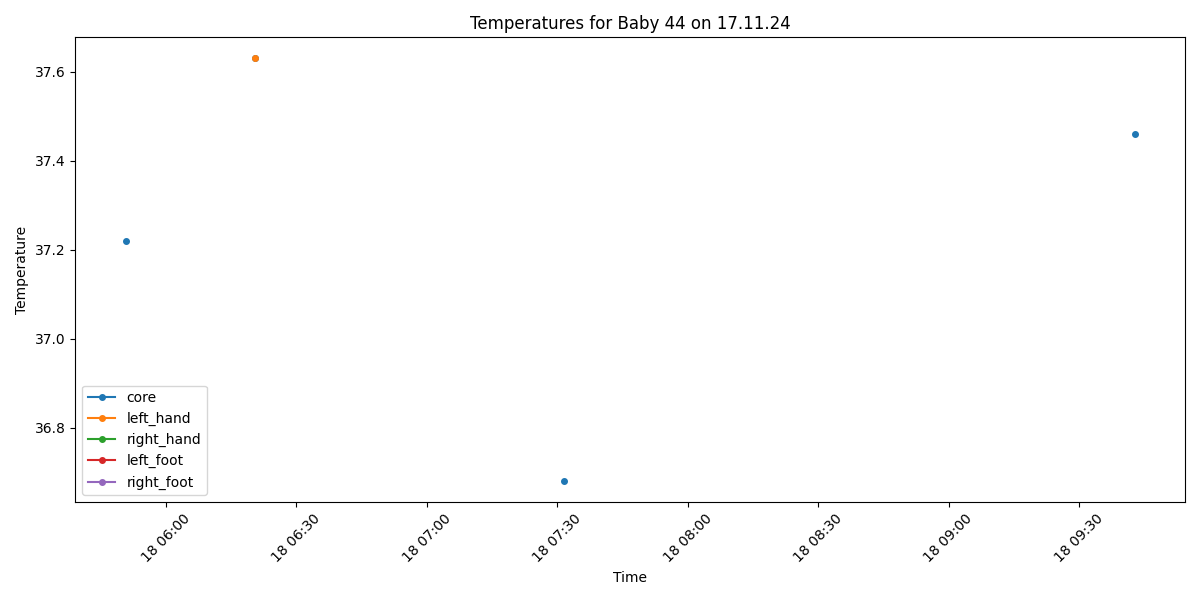

The data file committed next to this chart (first rows):
Process, Image Path, core, left_hand, right_hand, left_foot, right_foot, limbs_avg, core_minus_limbs, diagnosis
False, /data/uabcvmsc/shared/newborn/44/17.11.2…, , , , , , , , 
False, /data/uabcvmsc/shared/newborn/44/17.11.2…, , , , , , , , 
False, /data/uabcvmsc/shared/newborn/44/17.11.2…, , , , , , , , 
False, /data/uabcvmsc/shared/newborn/44/17.11.2…, , , , , , , , 
False, /data/uabcvmsc/shared/newborn/44/17.11.2…, , , , , , , , 
False, /data/uabcvmsc/shared/newborn/44/17.11.2…, , , , , , , , 
False, /data/uabcvmsc/shared/newborn/44/17.11.2…, , , , , , , , 
False, /data/uabcvmsc/shared/newborn/44/17.11.2…, , , , , , , , 
False, /data/uabcvmsc/shared/newborn/44/17.11.2…, , , , , , , , 
False, /data/uabcvmsc/shared/newborn/44/17.11.2…, , , , , , , , 
False, /data/uabcvmsc/shared/newborn/44/17.11.2…, , , , , , , , 
False, /data/uabcvmsc/shared/newborn/44/17.11.2…, , , , , , , , 
False, /data/uabcvmsc/shared/newborn/44/17.11.2…, , , , , , , , 
False, /data/uabcvmsc/shared/newborn/44/17.11.2…, , , , , , , , 
False, /data/uabcvmsc/shared/newborn/44/17.11.2…, , , , , , , , 
False, /data/uabcvmsc/shared/newborn/44/17.11.2…, , , , , , , , 
False, /data/uabcvmsc/shared/newborn/44/17.11.2…, , , , , , , , 
False, /data/uabcvmsc/shared/newborn/44/17.11.2…, , , , , , , , 
False, /data/uabcvmsc/shared/newborn/44/17.11.2…, , , , , , , , 
False, /data/uabcvmsc/shared/newborn/44/17.11.2…, , , , , , , , 
False, /data/uabcvmsc/shared/newborn/44/17.11.2…, , , , , , , , 
False, /data/uabcvmsc/shared/newborn/44/17.11.2…, , , , , , , , 
False, /data/uabcvmsc/shared/newborn/44/17.11.2…, , , , , , , , 
False, /data/uabcvmsc/shared/newborn/44/17.11.2…, , , , , , , , 
False, /data/uabcvmsc/shared/newborn/44/17.11.2…, , , , , , , , 
False, /data/uabcvmsc/shared/newborn/44/17.11.2…, , , , , , , , 
False, /data/uabcvmsc/shared/newborn/44/17.11.2…, , , , , , , , 
False, /data/uabcvmsc/shared/newborn/44/17.11.2…, , , , , , , , 
False, /data/uabcvmsc/shared/newborn/44/17.11.2…, , , , , , , , 
False, /data/uabcvmsc/shared/newborn/44/17.11.2…, , , , , , , , 
False, /data/uabcvmsc/shared/newborn/44/17.11.2…, , , , , , , , 
False, /data/uabcvmsc/shared/newborn/44/17.11.2…, , , , , , , , 
False, /data/uabcvmsc/shared/newborn/44/17.11.2…, , , , , , , , 
False, /data/uabcvmsc/shared/newborn/44/17.11.2…, , , , , , , , 
False, /data/uabcvmsc/shared/newborn/44/17.11.2…, , , , , , , , 
False, /data/uabcvmsc/shared/newborn/44/17.11.2…, , , , , , , , 
False, /data/uabcvmsc/shared/newborn/44/17.11.2…, , , , , , , , 
False, /data/uabcvmsc/shared/newborn/44/17.11.2…, , , , , , , , 
False, /data/uabcvmsc/shared/newborn/44/17.11.2…, , , , , , , , 
False, /data/uabcvmsc/shared/newborn/44/17.11.2…, , , , , , , , 
False, /data/uabcvmsc/shared/newborn/44/17.11.2…, , , , , , , , 
False, /data/uabcvmsc/shared/newborn/44/17.11.2…, , , , , , , , 
False, /data/uabcvmsc/shared/newborn/44/17.11.2…, , , , , , , , 
False, /data/uabcvmsc/shared/newborn/44/17.11.2…, , , , , , , , 
False, /data/uabcvmsc/shared/newborn/44/17.11.2…, , , , , , , , 
False, /data/uabcvmsc/shared/newborn/44/17.11.2…, , , , , , , , 
False, /data/uabcvmsc/shared/newborn/44/17.11.2…, , , , , , , , 
False, /data/uabcvmsc/shared/newborn/44/17.11.2…, , , , , , , , 
False, /data/uabcvmsc/shared/newborn/44/17.11.2…, , , , , , , , 
False, /data/uabcvmsc/shared/newborn/44/17.11.2…, , , , , , , , 
False, /data/uabcvmsc/shared/newborn/44/17.11.2…, , , , , , , , 
False, /data/uabcvmsc/shared/newborn/44/17.11.2…, , , , , , , , 
False, /data/uabcvmsc/shared/newborn/44/17.11.2…, , , , , , , , 
False, /data/uabcvmsc/shared/newborn/44/17.11.2…, , , , , , , , 
False, /data/uabcvmsc/shared/newborn/44/17.11.2…, , , , , , , , 
False, /data/uabcvmsc/shared/newborn/44/17.11.2…, , , , , , , , 
False, /data/uabcvmsc/shared/newborn/44/17.11.2…, , , , , , , , 
False, /data/uabcvmsc/shared/newborn/44/17.11.2…, , , , , , , , 
False, /data/uabcvmsc/shared/newborn/44/17.11.2…, , , , , , , , 
False, /data/uabcvmsc/shared/newborn/44/17.11.2…, , , , , , , , 
... 940 more rows
